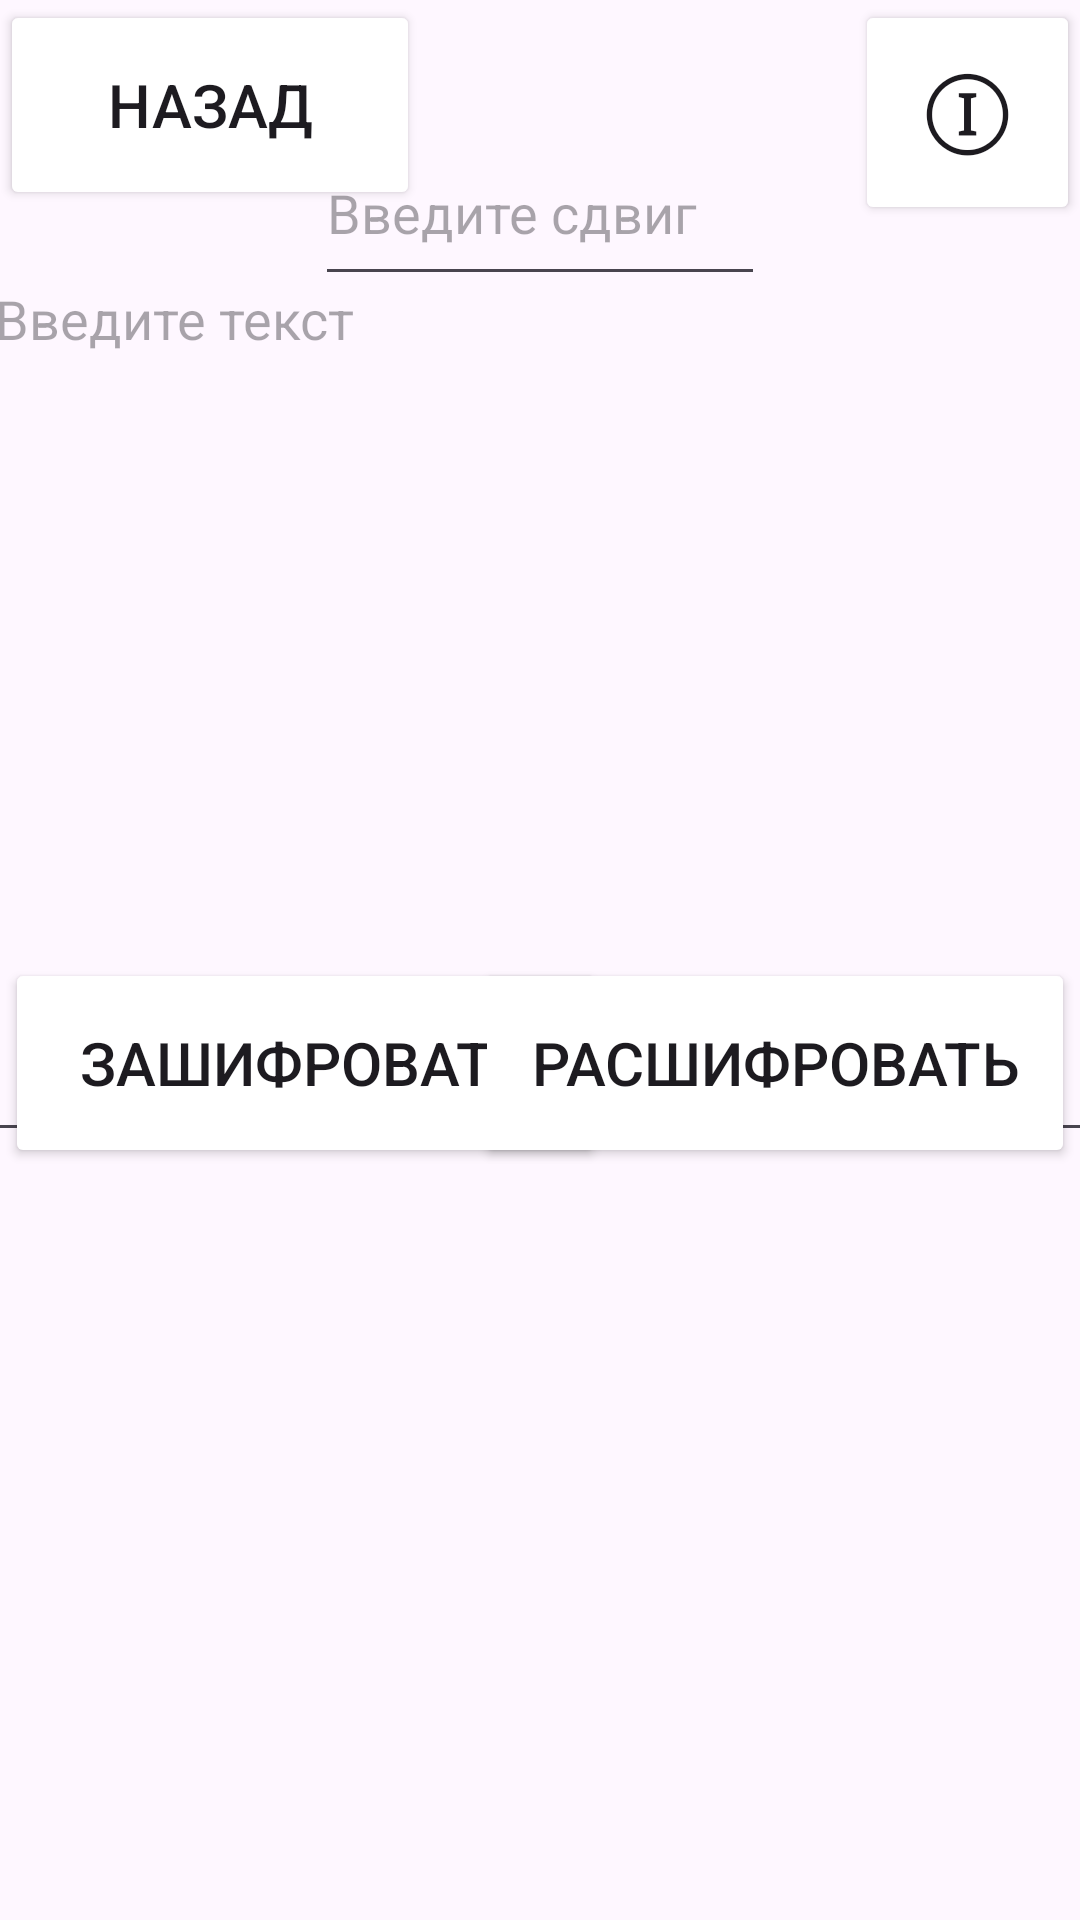

Write the Android layout XML for this screen, with the resource values it uses.
<!-- AndroidManifest.xml: application theme Theme.Cripter -->
<!-- res/layout/activity_caesar.xml -->
<?xml version="1.0" encoding="utf-8"?>
<androidx.constraintlayout.widget.ConstraintLayout xmlns:android="http://schemas.android.com/apk/res/android"
    xmlns:app="http://schemas.android.com/apk/res-auto"
    xmlns:tools="http://schemas.android.com/tools"
    android:layout_width="match_parent"
    android:layout_height="match_parent"
    tools:context=".CaesarActivity">
    <Button
        android:id="@+id/Back"
        android:layout_width="140dp"
        android:layout_height="70dp"
        android:onClick="onBack"
        android:text="Назад"
        android:textSize="20sp"
        android:backgroundTint="@color/white"
        android:textColor="@color/green"
        app:layout_constraintBottom_toBottomOf="parent"
        app:layout_constraintEnd_toEndOf="parent"
        app:layout_constraintHorizontal_bias="0"
        app:layout_constraintStart_toStartOf="parent"
        app:layout_constraintTop_toTopOf="parent"
        app:layout_constraintVertical_bias="0" />
    <Button
        android:id="@+id/info"
        android:layout_width="75dp"
        android:layout_height="75dp"
        android:onClick="onBack"
        android:text="ⓘ"
        android:textSize="33sp"
        android:backgroundTint="@color/white"
        android:textColor="@color/green"
        app:layout_constraintBottom_toBottomOf="parent"
        app:layout_constraintEnd_toEndOf="parent"
        app:layout_constraintHorizontal_bias="1"
        app:layout_constraintStart_toStartOf="parent"
        app:layout_constraintTop_toTopOf="parent"
        app:layout_constraintVertical_bias="0." />
    <Button
        android:id="@+id/encript"
        android:layout_width="200dp"
        android:layout_height="70dp"
        android:onClick="enCript"
        android:text="Зашифровать"
        android:textSize="20sp"
        android:backgroundTint="@color/green"
        app:layout_constraintBottom_toBottomOf="parent"
        app:layout_constraintEnd_toEndOf="parent"
        app:layout_constraintHorizontal_bias="0.01"
        app:layout_constraintStart_toStartOf="parent"
        app:layout_constraintTop_toTopOf="parent"
        app:layout_constraintVertical_bias="0.56" />
    <Button
        android:id="@+id/decript"
        android:layout_width="200dp"
        android:layout_height="70dp"
        android:onClick="deCript"
        android:text="Расшифровать"
        android:textSize="20sp"
        android:backgroundTint="@color/green"
        app:layout_constraintBottom_toBottomOf="parent"
        app:layout_constraintEnd_toEndOf="parent"
        app:layout_constraintHorizontal_bias="0.99"
        app:layout_constraintStart_toStartOf="parent"
        app:layout_constraintTop_toTopOf="parent"
        app:layout_constraintVertical_bias="0.56" />
    <EditText
        android:id="@+id/text"
        android:layout_marginTop="20dp"
        android:layout_width="400dp"
        android:layout_height="300dp"
        android:hint="Введите текст"
        android:inputType="textMultiLine"
        android:gravity="top"
        app:layout_constraintBottom_toBottomOf="parent"
        app:layout_constraintEnd_toEndOf="parent"
        app:layout_constraintHorizontal_bias="0.15"
        app:layout_constraintStart_toStartOf="parent"
        app:layout_constraintTop_toTopOf="parent"
        app:layout_constraintVertical_bias="0.2" />
    <EditText
        android:id="@+id/shift"
        android:layout_marginTop="20dp"
        android:layout_width="150dp"
        android:layout_height="50dp"
        android:hint="Введите сдвиг"
        android:inputType="number"
        android:gravity="top"
        app:layout_constraintBottom_toBottomOf="parent"
        app:layout_constraintEnd_toEndOf="parent"
        app:layout_constraintHorizontal_bias="0.5"
        app:layout_constraintStart_toStartOf="parent"
        app:layout_constraintTop_toTopOf="parent"
        app:layout_constraintVertical_bias="0.05" />
    <TextView
        android:id="@+id/output"
        android:layout_width="375dp"
        android:layout_height="300dp"
        android:textSize="40sp"
        app:layout_constraintBottom_toBottomOf="parent"
        app:layout_constraintEnd_toEndOf="parent"
        app:layout_constraintStart_toStartOf="parent"
        app:layout_constraintTop_toTopOf="parent"
        app:layout_constraintVertical_bias="0.95" />


</androidx.constraintlayout.widget.ConstraintLayout>
<!-- resources referenced by this layout -->
<resources>
  <style name="Theme.Cripter" parent="Base.Theme.Cripter" />
  <style name="Base.Theme.Cripter" parent="Theme.Material3.DayNight.NoActionBar">
          
          
      </style>
  <!-- not gathered from this repository: default colours our renderer supplied (Android Studio template values) -->
  <color name="white">#FFFFFFFF</color>
</resources>
